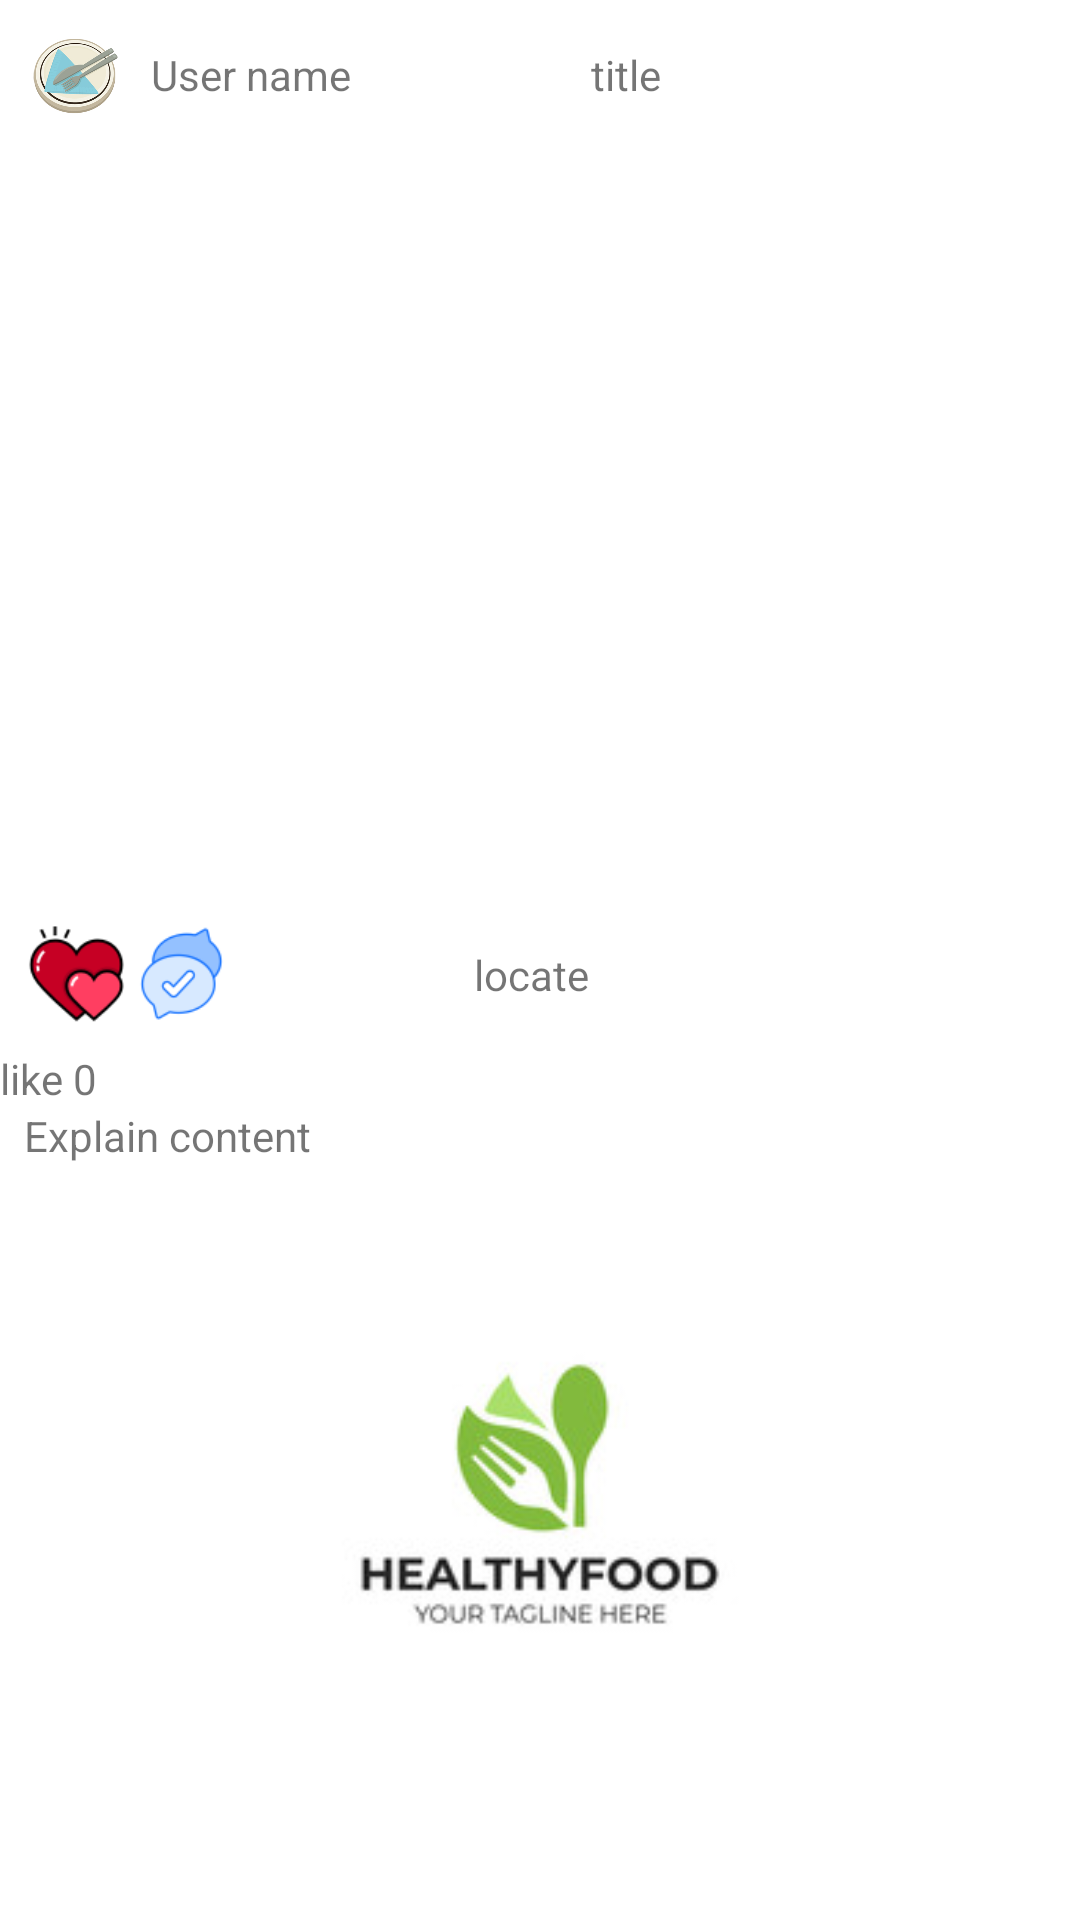

Write the Android layout XML for this screen, with the resource values it uses.
<!-- AndroidManifest.xml: application theme Theme.SFT_P -->
<!-- res/layout/listview_item.xml -->
<?xml version="1.0" encoding="utf-8"?>
<LinearLayout xmlns:android="http://schemas.android.com/apk/res/android"
    android:orientation="vertical"
    android:layout_width="match_parent"
    android:layout_height="match_parent">



    <LinearLayout
        android:gravity="center_vertical"
        android:layout_width="match_parent"
        android:layout_height="50dp">
        <ImageView
            android:id="@+id/detailviewitem_profile_image"
            android:src="@drawable/test3"
            android:layout_margin="7.5dp"
            android:layout_width="35dp"
            android:layout_height="35dp"/>
        <TextView
            android:text="User name"
            android:id="@+id/detailviewitem_profile_textview"
            android:layout_width="wrap_content"
            android:layout_height="wrap_content"/>
        <TextView
            android:text="title"
            android:id="@+id/title_view"
            android:layout_width="wrap_content"
            android:layout_height="wrap_content"
            android:layout_gravity="center"
            android:layout_marginLeft="80dp"/>
    </LinearLayout>
    <ImageView
        android:id="@+id/detailviewitem_imageview_content"
        android:scaleType="fitXY"
        android:layout_width="match_parent"
        android:layout_height="250dp"/>

    <LinearLayout
        android:layout_marginLeft="8dp"
        android:gravity="center_vertical"
        android:layout_width="match_parent"
        android:layout_height="50dp">
        <ImageView
            android:id="@+id/detailviewitem_favorite_imageview"
            android:src="@drawable/ic_favorite"
            android:layout_width="35dp"
            android:layout_height="35dp"/>
        <ImageView
            android:id="@+id/detailviewitem_comment_imageview"
            android:src="@drawable/write"
            android:layout_width="35dp"
            android:layout_height="35dp"/>
        <TextView
            android:id="@+id/locate_view"
            android:layout_width="wrap_content"
            android:layout_height="wrap_content"
            android:layout_marginLeft="80dp"
            android:text="locate"/>
    </LinearLayout>
    <TextView
        android:id="@+id/detailviewitem_favoritecounter_textview"
        android:text="like 0"
        android:layout_width="wrap_content"
        android:layout_height="wrap_content"/>
    <TextView
        android:layout_marginLeft="8dp"
        android:layout_marginRight="8dp"
        android:id="@+id/detailviewitem_explain_textview"
        android:text="Explain content"
        android:layout_width="wrap_content"
        android:layout_height="wrap_content"/>

    <ImageView
        android:id="@+id/background"
        android:layout_width="match_parent"
        android:layout_height="220dp"
        android:src="@drawable/background" />


    












































</LinearLayout>
<!-- resources referenced by this layout -->
<resources>
  <!-- drawable background: jpg bitmap (drawable, 9518 bytes) -->
  <!-- drawable ic_favorite: png bitmap (drawable, 3652 bytes) -->
  <!-- drawable test3: jpg bitmap (drawable, 65490 bytes) -->
  <!-- drawable write: png bitmap (drawable, 2586 bytes) -->
  <style name="Theme.SFT_P" parent="Theme.MaterialComponents.DayNight.DarkActionBar">
          
          <item name="windowNoTitle">true</item>
          <item name="colorPrimary">@color/purple_500</item>
          <item name="colorPrimaryVariant">@color/purple_700</item>
          <item name="colorOnPrimary">@color/white</item>
          
          <item name="colorSecondary">@color/teal_200</item>
          <item name="colorSecondaryVariant">@color/teal_700</item>
          <item name="colorOnSecondary">@color/black</item>
          
          <item name="android:statusBarColor">?attr/colorPrimaryVariant</item>
          
      </style>
  <!-- not gathered from this repository: default colours our renderer supplied (Android Studio template values) -->
  <color name="purple_500">#FF6200EE</color>
  <color name="purple_700">#FF3700B3</color>
  <color name="teal_200">#FF03DAC5</color>
  <color name="teal_700">#FF018786</color>
  <color name="black">#FF000000</color>
  <color name="white">#FFFFFFFF</color>
</resources>
